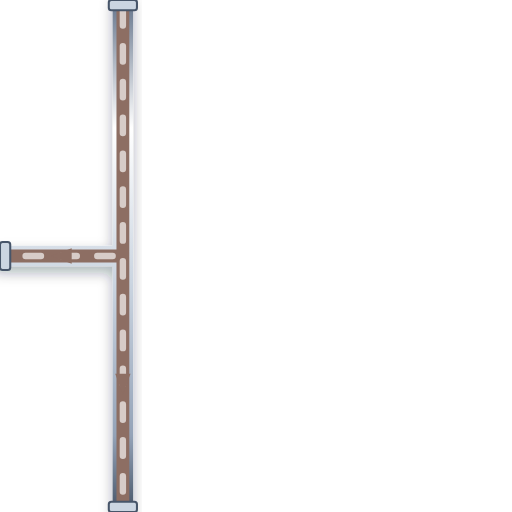
t = 0.00 s
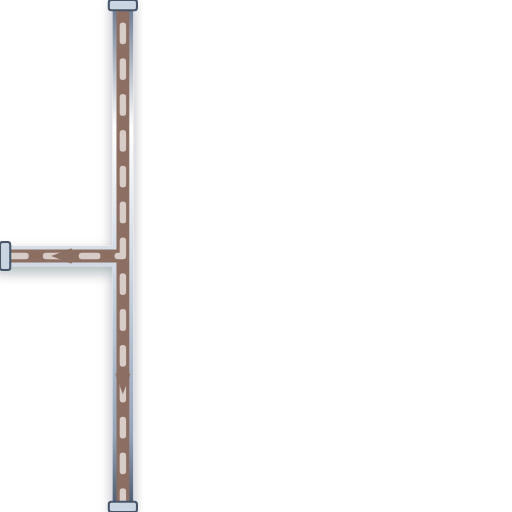
t = 0.20 s
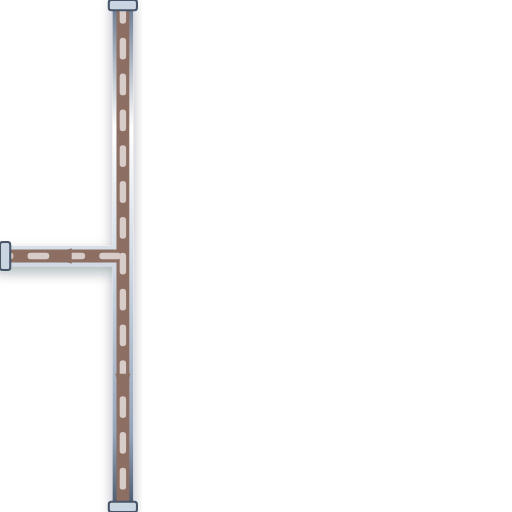
t = 0.40 s
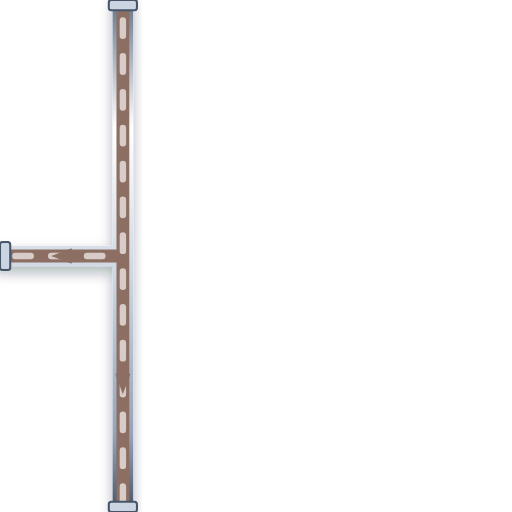
t = 0.60 s

The animated SVG that drew these frames (rendered in a browser with its animation timeline set to each time). Animation: 1 CSS @keyframes rule; one cycle of 0.80 s, repeats indefinitely.

<svg xmlns="http://www.w3.org/2000/svg" viewBox="0 0 200 200" width="200" height="200">
  <defs>
    <style>
      @keyframes p-flow-anim {
        from { stroke-dashoffset: 24; } to { stroke-dashoffset: 0; }
      }
      .anim-p-flow {
        stroke-dasharray: 6 8;
        animation: p-flow-anim 0.8s linear infinite;
      }
    </style>
    <filter id="ssPipeShadow" x="-15%" y="-15%" width="130%" height="130%">
      <feDropShadow dx="0" dy="2.5" stdDeviation="2.5" flood-color="#0f172a" flood-opacity="0.32" />
    </filter>
    <linearGradient id="ssPipeGradH" x1="0%" y1="0%" x2="0%" y2="100%">
      <stop offset="0%" stop-color="#64748b" /><stop offset="25%" stop-color="#ffffff" />
      <stop offset="55%" stop-color="#cbd5e1" /><stop offset="85%" stop-color="#94a3b8" /><stop offset="100%" stop-color="#475569" />
    </linearGradient>
  </defs>

  <!-- Stainless Steel 316 Outer Casing (8px with 3D Drop Shadow) -->
  <path d="M 48 0 L 48 200 M 48 100 L 0 100" stroke="url(#ssPipeGradH)" stroke-width="8" fill="none" stroke-linecap="round" stroke-linejoin="round" filter="url(#ssPipeShadow)"/>

  <!-- Process Fluid Core (5px) -->
  <path d="M 48 0 L 48 200 M 48 100 L 0 100" stroke="#8D6E63" stroke-width="5" fill="none" stroke-linecap="round" stroke-linejoin="round"/>

  <!-- Animated Fluid Flow Stream Dashes (2.5px) -->
  <path d="M 48 0 L 48 200 M 48 100 L 0 100" stroke="#D7CCC8" stroke-width="2.5" fill="none" stroke-linejoin="round" stroke-linecap="round" class="anim-p-flow"/>

  <!-- Directional Flow Arrow -->
  <polygon points="45,146 48,154 51,146" fill="#8D6E63" /> <polygon points="28,97 20,100 28,103" fill="#8D6E63" />

  <!-- ANSI Flange Connection Collars -->
  <rect x="42.5" y="0" width="11" height="4" rx="1" fill="#cbd5e1" stroke="#475569" stroke-width="0.8"/>
  <rect x="42.5" y="196" width="11" height="4" rx="1" fill="#cbd5e1" stroke="#475569" stroke-width="0.8"/>
  <rect x="0" y="94.5" width="4" height="11" rx="1" fill="#cbd5e1" stroke="#475569" stroke-width="0.8"/>
</svg>
